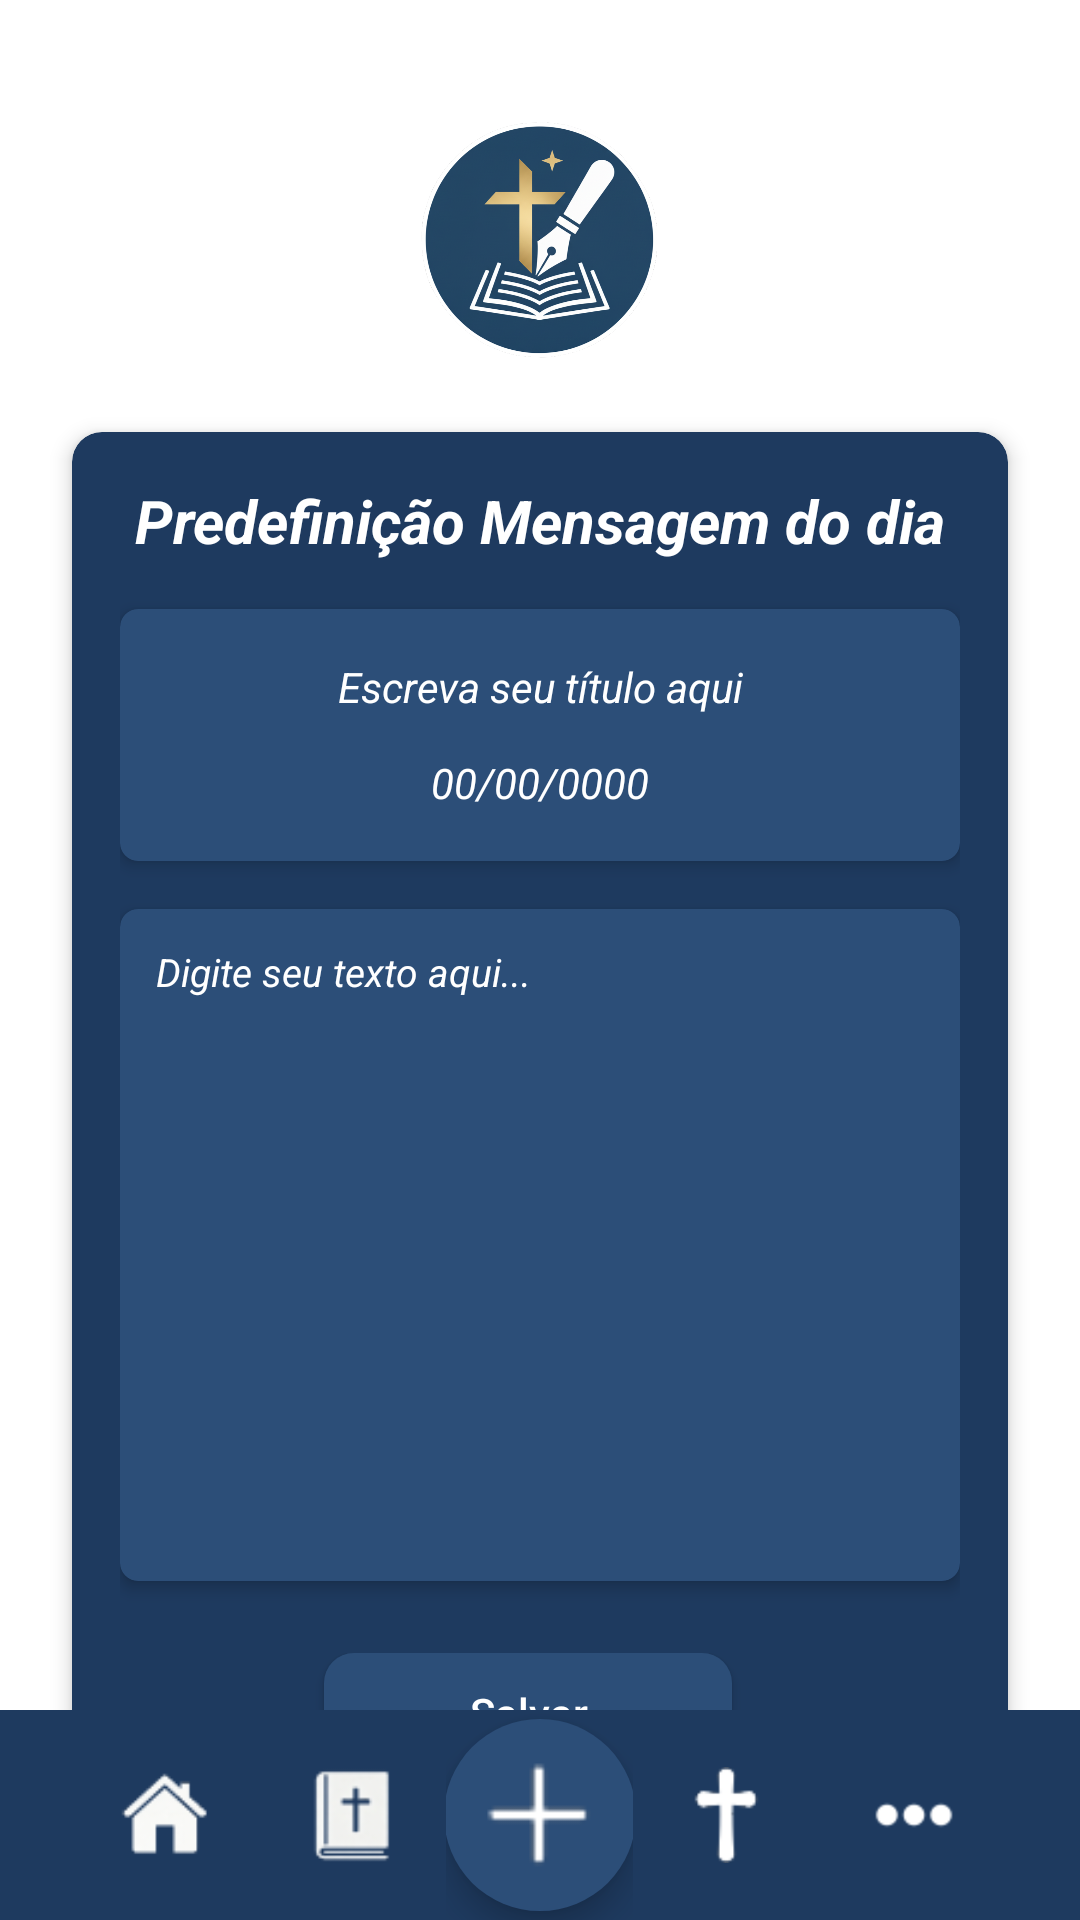

Write the Android layout XML for this screen, with the resource values it uses.
<!-- AndroidManifest.xml: application theme Theme.Anotacao -->
<!-- res/layout/activity_predefinicao_msg.xml -->
<?xml version="1.0" encoding="utf-8"?>
<androidx.constraintlayout.widget.ConstraintLayout
    xmlns:android="http://schemas.android.com/apk/res/android"
    xmlns:app="http://schemas.android.com/apk/res-auto"
    xmlns:tools="http://schemas.android.com/tools"
    android:id="@+id/main"
    android:layout_width="match_parent"
    android:layout_height="match_parent"
    tools:context=".PredefinicaoMsg"
    android:background="#FFFFFF">

    
    <androidx.core.widget.NestedScrollView
        android:id="@+id/scrollView"
        android:layout_width="match_parent"
        android:layout_height="0dp"
        android:fillViewport="true"
        app:layout_constraintTop_toTopOf="parent"
        app:layout_constraintBottom_toTopOf="@id/bottomBar"
        app:layout_constraintStart_toStartOf="parent"
        app:layout_constraintEnd_toEndOf="parent">

        <androidx.constraintlayout.widget.ConstraintLayout
            android:layout_width="match_parent"
            android:layout_height="wrap_content"
            android:padding="16dp">

            <ImageView
                android:id="@+id/imageView2"
                android:layout_width="80dp"
                android:layout_height="80dp"
                android:layout_marginTop="24dp"
                app:layout_constraintTop_toTopOf="parent"
                app:layout_constraintStart_toStartOf="parent"
                app:layout_constraintEnd_toEndOf="parent"
                android:contentDescription="Logo"
                app:srcCompat="@drawable/logo" />

            <LinearLayout
                android:layout_width="0dp"
                android:layout_height="wrap_content"
                android:layout_marginTop="24dp"
                android:layout_marginHorizontal="8dp"
                android:background="@drawable/fundo_azul_escuro"
                android:orientation="vertical"
                android:padding="16dp"
                android:elevation="4dp"
                android:clipToOutline="true"
                app:layout_constraintStart_toStartOf="parent"
                app:layout_constraintEnd_toEndOf="parent"
                app:layout_constraintTop_toBottomOf="@id/imageView2">

                <TextView
                    android:id="@+id/textView"
                    android:layout_width="match_parent"
                    android:layout_height="wrap_content"
                    android:gravity="center"
                    android:text="Predefinição Mensagem do dia"
                    android:textAlignment="center"
                    android:textColor="@color/white"
                    android:textSize="20sp"
                    android:textStyle="bold|italic"
                    android:paddingBottom="16dp" />

                
                <LinearLayout
                    android:id="@+id/layout_mensagem1"
                    android:layout_width="match_parent"
                    android:layout_height="wrap_content"
                    android:layout_marginBottom="16dp"
                    android:background="@drawable/fundo_azul_menosescuro"
                    android:orientation="vertical"
                    android:padding="12dp"
                    android:elevation="3dp"
                    android:clipToOutline="true">

                    <EditText
                        android:id="@+id/editTitulo1"
                        android:layout_width="match_parent"
                        android:layout_height="wrap_content"
                        android:backgroundTint="#00FFFFFF"
                        android:hint="Escreva seu título aqui"
                        android:inputType="text"
                        android:paddingVertical="4dp"
                        android:textAlignment="center"
                        android:textColor="#fff"
                        android:textColorHint="@color/white"
                        android:textSize="14sp"
                        android:textStyle="italic" />

                    <EditText
                        android:id="@+id/editData"
                        android:layout_width="match_parent"
                        android:layout_height="wrap_content"
                        android:layout_marginTop="4dp"
                        android:backgroundTint="#00FFFFFF"
                        android:focusable="false"
                        android:hint="00/00/0000"
                        android:inputType="none"
                        android:paddingVertical="4dp"
                        android:textAlignment="center"
                        android:textColor="#FFFFFF"
                        android:textColorHint="@color/white"
                        android:textSize="14sp"
                        android:textStyle="italic" />
                </LinearLayout>

                
                <LinearLayout
                    android:layout_width="match_parent"
                    android:layout_height="wrap_content"
                    android:layout_marginBottom="16dp"
                    android:background="@drawable/fundo_azul_menosescuro"
                    android:orientation="vertical"
                    android:padding="12dp"
                    android:elevation="3dp"
                    android:clipToOutline="true">

                    <EditText
                        android:id="@+id/editMensagem"
                        android:layout_width="match_parent"
                        android:layout_height="200dp"
                        android:background="@android:color/transparent"
                        android:gravity="top|start"
                        android:hint="Digite seu texto aqui..."
                        android:inputType="textMultiLine"
                        android:scrollbars="vertical"
                        android:textColor="@color/white"
                        android:textColorHint="@color/white"
                        android:textSize="13sp"
                        android:textStyle="italic" />
                </LinearLayout>

                
                <LinearLayout
                    android:layout_width="match_parent"
                    android:layout_height="wrap_content"
                    android:gravity="center"
                    android:orientation="horizontal"
                    android:weightSum="2"
                    android:layout_marginTop="8dp"
                    android:layout_marginBottom="24dp">

                    <androidx.appcompat.widget.AppCompatButton
                        android:id="@+id/btnSalvar"
                        android:layout_width="0dp"
                        android:layout_height="40dp"
                        android:layout_weight="1"
                        android:layout_marginEnd="8dp"
                        android:background="@drawable/fundo_botao_azul_escuro"
                        android:elevation="4dp"
                        android:text="Salvar"
                        android:textAllCaps="false"
                        android:textColor="@color/white"
                        android:textSize="14sp" />

                </LinearLayout>
            </LinearLayout>

        </androidx.constraintlayout.widget.ConstraintLayout>

    </androidx.core.widget.NestedScrollView>

    
    <LinearLayout
        android:id="@+id/bottomBar"
        android:layout_width="match_parent"
        android:layout_height="70dp"
        android:background="@drawable/rodape"
        android:gravity="center"
        android:orientation="horizontal"
        android:paddingHorizontal="24dp"
        android:weightSum="5"
        app:layout_constraintBottom_toBottomOf="parent">

        <ImageView
            android:id="@+id/btnPagHome6"
            android:layout_width="0dp"
            android:layout_height="32dp"
            android:layout_weight="1"
            android:contentDescription="Início"
            android:src="@drawable/baseline_home_24" />

        <ImageView
            android:id="@+id/btnMensagens6"
            android:layout_width="0dp"
            android:layout_height="32dp"
            android:layout_weight="1"
            android:contentDescription="Bíblia"
            android:src="@drawable/biblia" />

        <FrameLayout
            android:layout_width="0dp"
            android:layout_height="match_parent"
            android:layout_weight="1"
            android:gravity="center">

            <View
                android:layout_width="64dp"
                android:layout_height="64dp"
                android:layout_gravity="center"
                android:background="@drawable/circulo_azul"
                android:elevation="6dp" />

            <ImageView
                android:id="@+id/btnFlutuante6"
                android:layout_width="56dp"
                android:layout_height="56dp"
                android:layout_gravity="center"
                android:contentDescription="Adicionar nova mensagem"
                android:elevation="8dp"
                android:src="@drawable/soma" />
        </FrameLayout>

        <ImageView
            android:id="@+id/btnMensagensSemana6"
            android:layout_width="0dp"
            android:layout_height="32dp"
            android:layout_weight="1"
            android:contentDescription="Cruz"
            android:src="@drawable/cruz_magra" />

        <ImageView
            android:id="@+id/btnMenu"
            android:layout_width="0dp"
            android:layout_height="32dp"
            android:layout_weight="1"
            android:contentDescription="Mais"
            android:src="@drawable/pontos" />
    </LinearLayout>

</androidx.constraintlayout.widget.ConstraintLayout>
<!-- resources referenced by this layout -->
<resources>
  <color name="white">#FFFFFFFF</color>
  <!-- drawable baseline_home_24: png bitmap (drawable, 3090 bytes) -->
  <!-- drawable biblia: png bitmap (drawable, 3228 bytes) -->
  <!-- drawable circulo_azul (drawable) -->
  <?xml version="1.0" encoding="utf-8"?>
  <selector xmlns:android="http://schemas.android.com/apk/res/android">
      <item>
          <shape android:shape="oval">
              <solid android:color="#2C4E78" />
          </shape>
      </item>
  </selector>
  <!-- drawable cruz_magra: png bitmap (drawable, 1930 bytes) -->
  <!-- drawable fundo_azul_escuro (drawable) -->
  <?xml version="1.0" encoding="utf-8"?>
  <selector xmlns:android="http://schemas.android.com/apk/res/android">
      <item>
          <shape android:shape="rectangle">
              <solid android:color="#1E3A5F" />
              <corners android:radius="10dp" />
          </shape>
      </item>
  </selector>
  <!-- drawable fundo_azul_menosescuro (drawable) -->
  <?xml version="1.0" encoding="utf-8"?>
  <selector xmlns:android="http://schemas.android.com/apk/res/android">
      <item>
          <shape android:shape="rectangle">
              <solid android:color="#2C4E78" />
              <corners android:radius="6dp" />
          </shape>
      </item>
  </selector>
  <!-- drawable fundo_botao_azul_escuro (drawable) -->
  <?xml version="1.0" encoding="utf-8"?>
  <selector xmlns:android="http://schemas.android.com/apk/res/android">
  
      
      <item android:state_pressed="true">
          <shape android:shape="rectangle">
              <solid android:color="#1F3A5A" /> 
              <corners android:radius="10dp" />
          </shape>
      </item>
  
      
      <item>
          <shape android:shape="rectangle">
              <solid android:color="#2C4E78" />
              <corners android:radius="10dp" />
          </shape>
      </item>
  
  </selector>
  <!-- drawable logo: png bitmap (drawable, 401868 bytes) -->
  <!-- drawable pontos: png bitmap (drawable, 364 bytes) -->
  <!-- drawable rodape (drawable) -->
  <?xml version="1.0" encoding="utf-8"?>
  <selector xmlns:android="http://schemas.android.com/apk/res/android">
      <item>
          <shape android:shape="rectangle">
              <solid android:color="#1E3A5F" />
          </shape>
      </item>
  </selector>
  <!-- drawable soma: png bitmap (drawable, 1612 bytes) -->
  <style name="Theme.Anotacao" parent="Base.Theme.Anotacao" />
  <style name="Base.Theme.Anotacao" parent="Theme.Material3.DayNight.NoActionBar">
          <item name="colorPrimary">@color/fundo_botao_azul_escuro</item>
      </style>
  <color name="fundo_botao_azul_escuro">#1F3A5A</color>
</resources>
